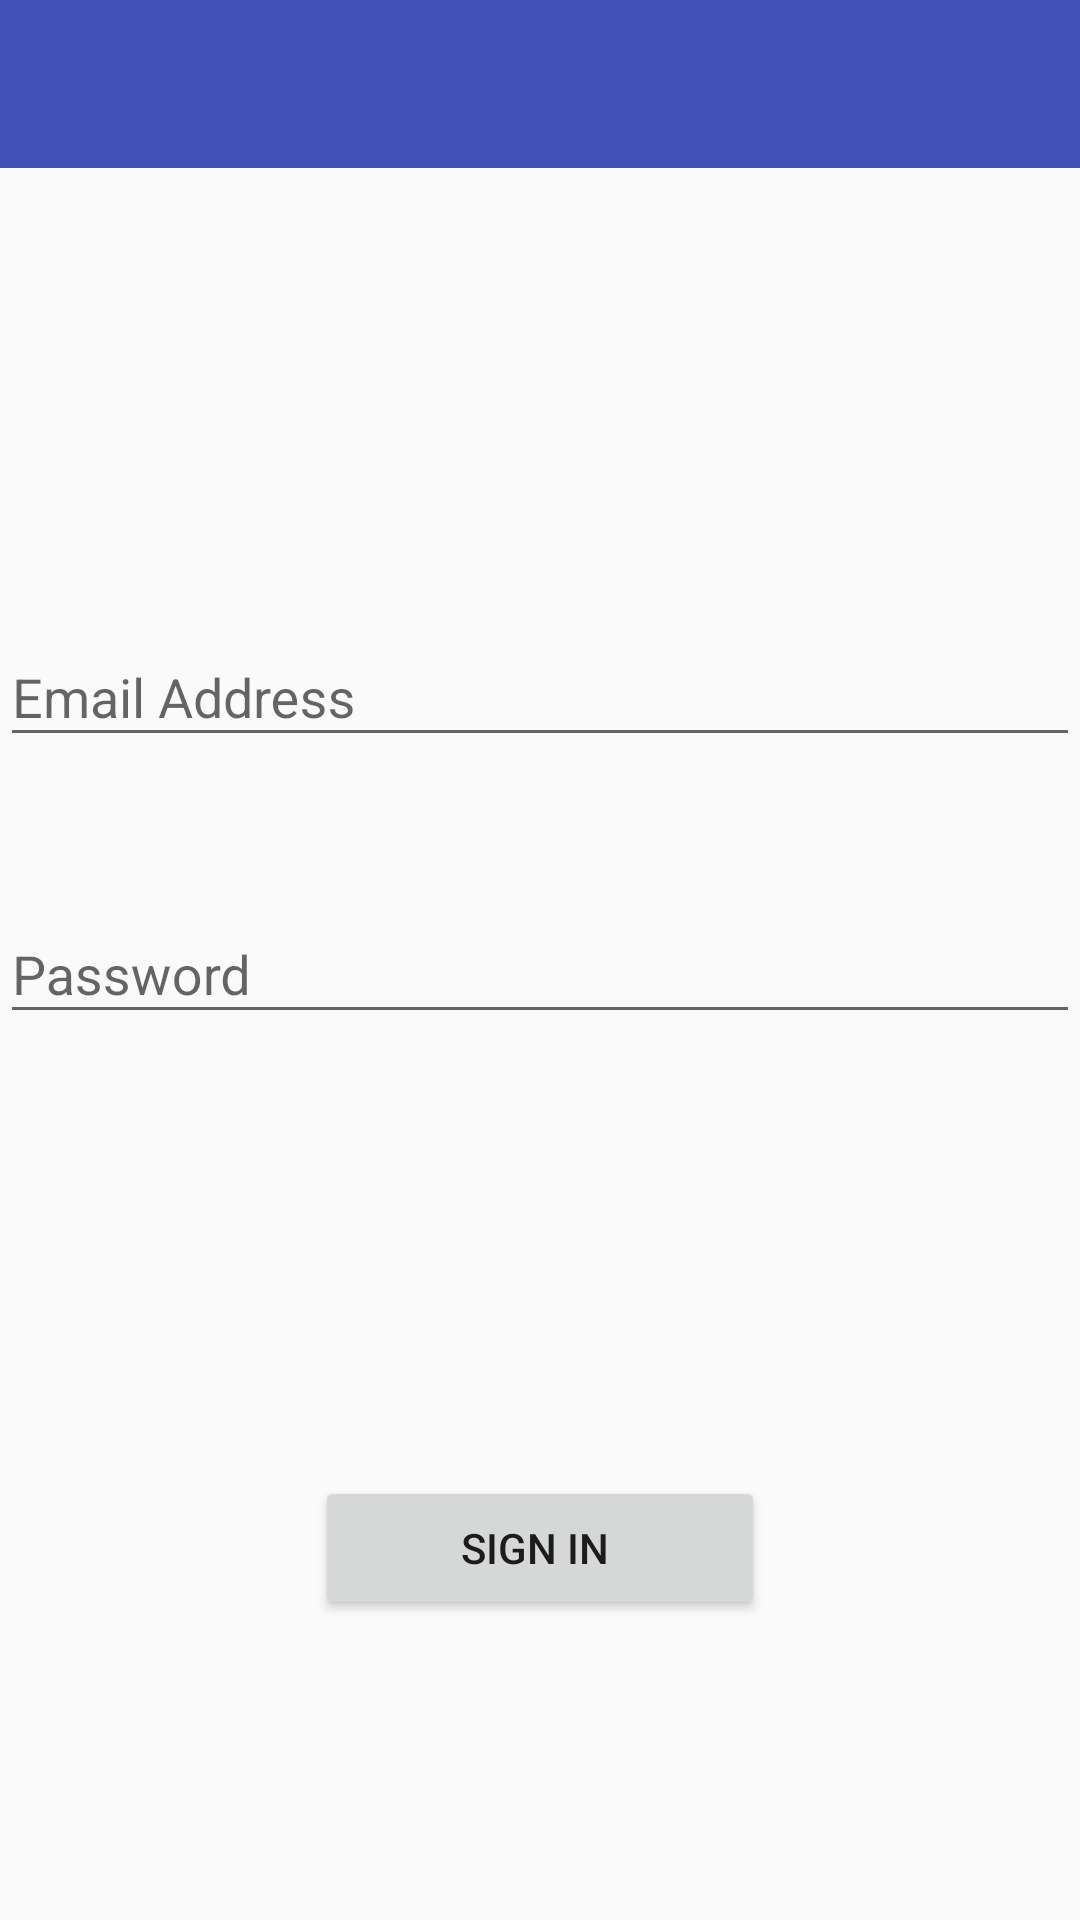

This screen was rendered from an Android layout file. Write that file and the resources it references.
<!-- AndroidManifest.xml: application theme AppTheme -->
<!-- res/layout/activity_existing_user_login.xml -->
<?xml version="1.0" encoding="utf-8"?>
<RelativeLayout xmlns:android="http://schemas.android.com/apk/res/android"
    xmlns:tools="http://schemas.android.com/tools"
    android:layout_width="match_parent"
    android:layout_height="match_parent"
    tools:context=".login.ExistingUserLogin">


<include layout="@layout/app_bar_layout" android:id="@+id/app_bar_login"/>

    <android.support.design.widget.TextInputLayout
        android:paddingTop="150dp"
        android:id="@+id/ExisEmail"
        android:layout_width="match_parent"
        android:layout_height="wrap_content"
        android:layout_alignParentTop="true"
        android:layout_marginTop="50dp">

        <EditText
            android:layout_width="match_parent"
            android:layout_height="wrap_content"
            android:hint="Email Address"
            android:inputType="textEmailAddress" />
    </android.support.design.widget.TextInputLayout>


    <android.support.design.widget.TextInputLayout
        android:id="@+id/ExisPass"
        android:layout_width="match_parent"
        android:layout_height="wrap_content"
        android:layout_below="@id/ExisEmail"
        android:layout_marginTop="40dp">

        <EditText
            android:layout_width="match_parent"
            android:layout_height="wrap_content"
            android:hint="Password"
            android:inputType="textPassword" />

    </android.support.design.widget.TextInputLayout>


    <Button
        android:layout_marginBottom="100dp"
        android:id="@+id/ExinstingUserLogin"
        android:layout_width="150dp"
        android:layout_height="wrap_content"
      android:layout_alignParentBottom="true"
        android:layout_centerInParent="true"
        android:text="SIGN IN " />

</RelativeLayout>
<!-- res/layout/app_bar_layout.xml (included above) -->
<?xml version="1.0" encoding="utf-8"?>
<android.support.v7.widget.Toolbar xmlns:android="http://schemas.android.com/apk/res/android"
    xmlns:app="http://schemas.android.com/apk/res-auto"
    android:id="@+id/main_app_bar"
    android:layout_width="match_parent"
    android:layout_height="wrap_content"
    android:background="@color/colorPrimary"
    app:popupTheme="@style/Base.ThemeOverlay.AppCompat.Dark.ActionBar">

</android.support.v7.widget.Toolbar>
<!-- resources referenced by this layout -->
<resources>
  <color name="colorPrimary">#3F51B5</color>
  <style name="AppTheme" parent="Theme.AppCompat.Light.NoActionBar">
  
          <item name="colorPrimary">@color/colorPrimary</item>
          <item name="colorPrimaryDark">@color/colorPrimaryDark</item>
          <item name="colorAccent">#000000</item>
      </style>
  <color name="colorPrimaryDark">#000000</color>
</resources>
